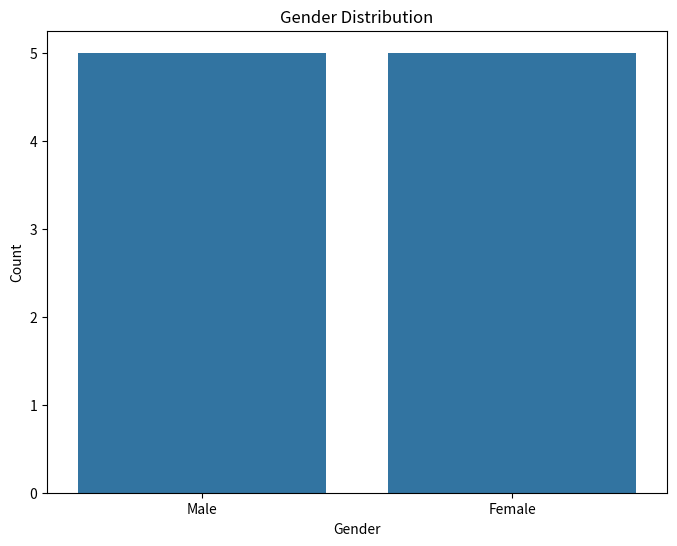
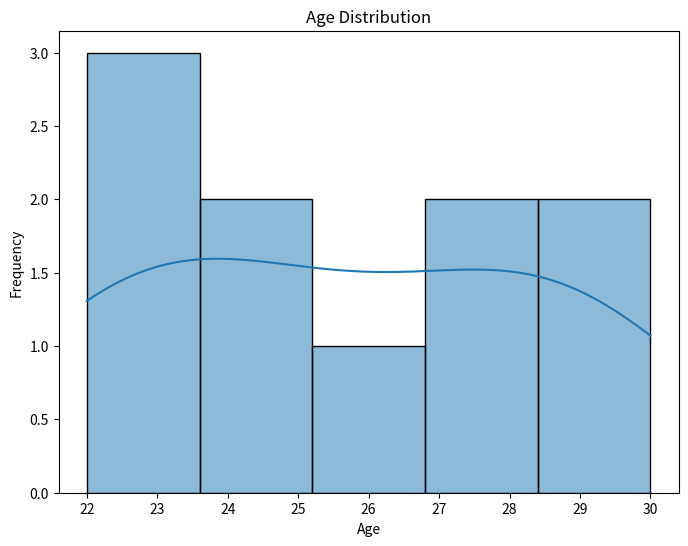

Recreate these plots in Python, in order.
import matplotlib.pyplot as plt
import seaborn as sns
import pandas as pd

# Sample data
data = {
    'Gender': ['Male', 'Female', 'Female', 'Male', 'Female', 'Male', 'Male', 'Female', 'Female', 'Male'],
    'Age': [22, 25, 28, 23, 30, 26, 22, 28, 29, 24]
}

df = pd.DataFrame(data)

# Bar chart for categorical variable (Gender)
plt.figure(figsize=(8, 6))
sns.countplot(x='Gender', data=df)
plt.title('Gender Distribution')
plt.xlabel('Gender')
plt.ylabel('Count')
plt.show()

# Histogram for continuous variable (Age)
plt.figure(figsize=(8, 6))
sns.histplot(df['Age'], kde=True)
plt.title('Age Distribution')
plt.xlabel('Age')
plt.ylabel('Frequency')
plt.show()
